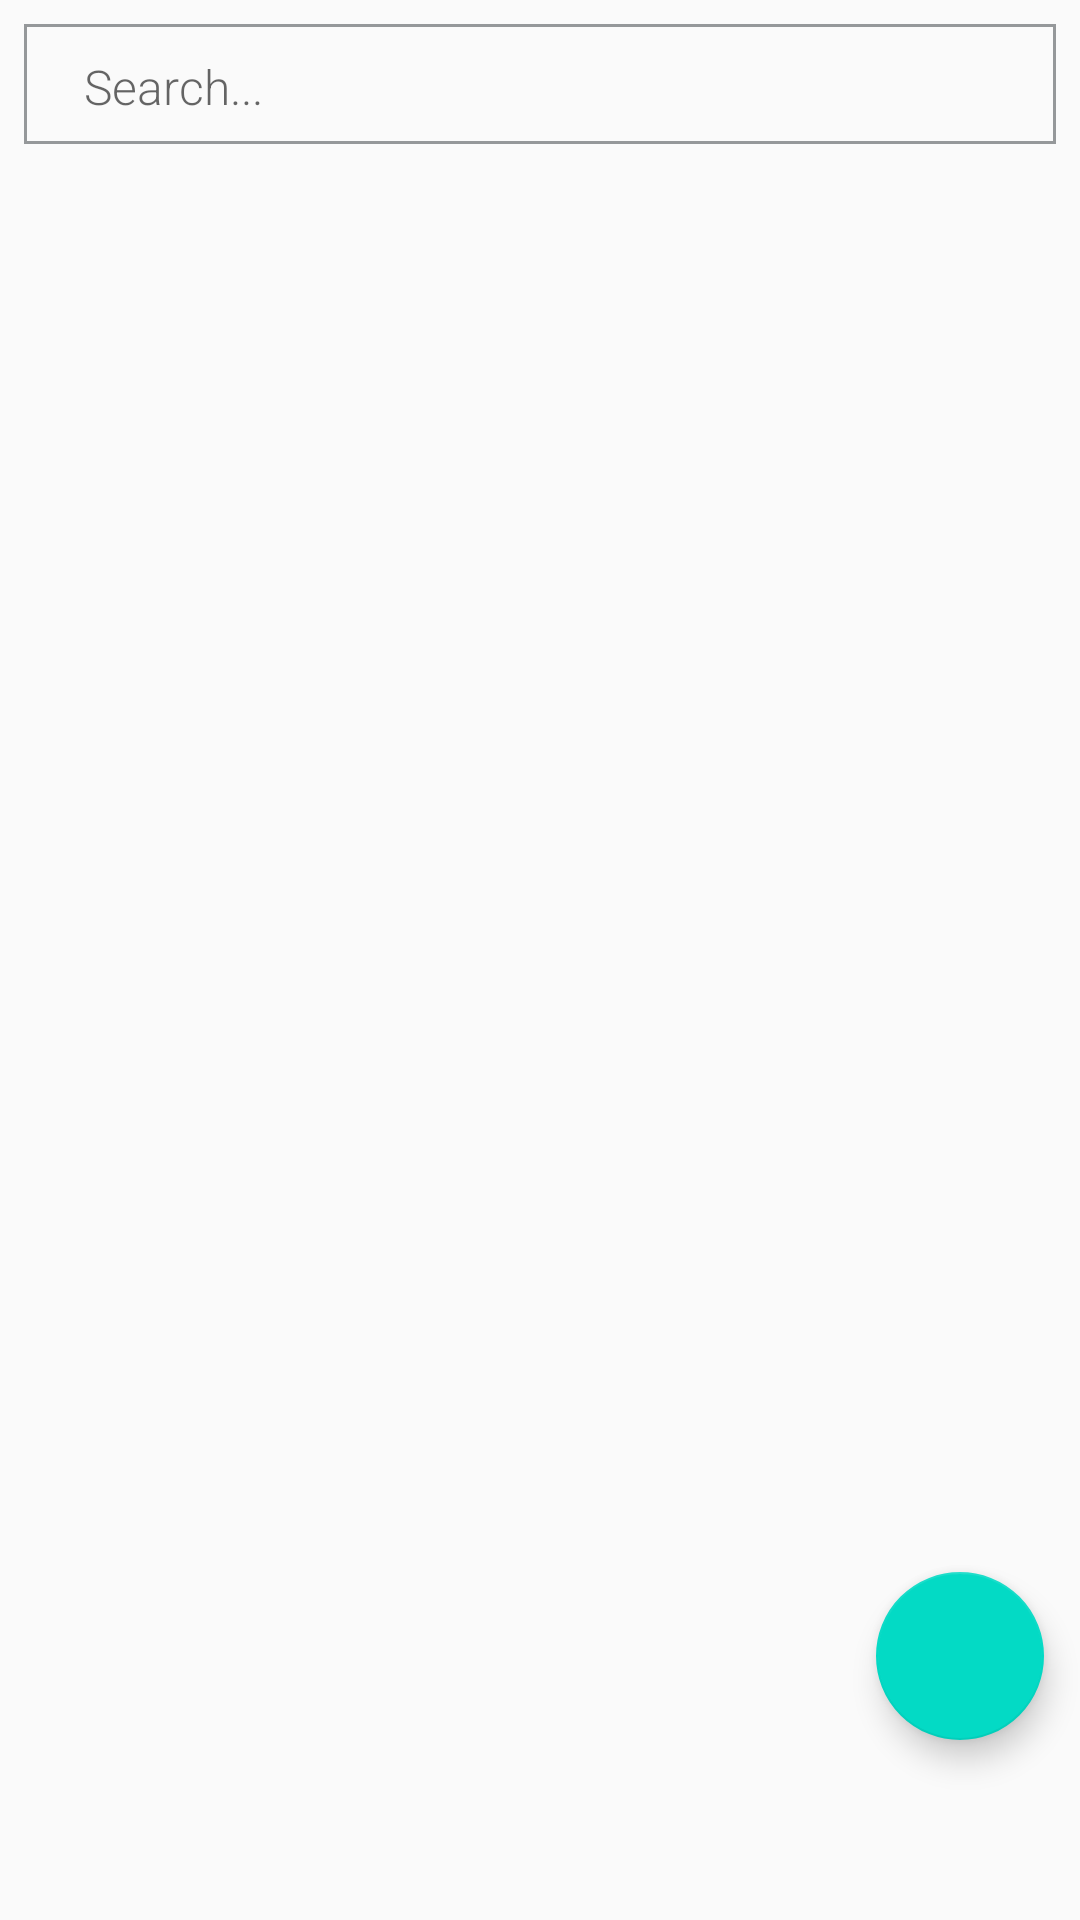

Produce the Android XML layout that renders to this screen, including the resource entries it uses.
<!-- AndroidManifest.xml: application theme AppTheme -->
<!-- res/layout/fragment_birthdays.xml -->
<?xml version="1.0" encoding="utf-8"?>
<androidx.constraintlayout.widget.ConstraintLayout xmlns:android="http://schemas.android.com/apk/res/android"
    xmlns:app="http://schemas.android.com/apk/res-auto"
    xmlns:tools="http://schemas.android.com/tools"
    android:layout_width="match_parent"
    android:layout_height="match_parent"
    tools:context=".ui.birthdays.BirthdaysFragment">


    <androidx.constraintlayout.widget.ConstraintLayout
        android:id="@+id/relativelayout"
        android:layout_width="match_parent"
        android:layout_height="wrap_content"
        app:layout_constraintEnd_toEndOf="parent"
        app:layout_constraintStart_toStartOf="parent"
        app:layout_constraintTop_toTopOf="parent"
        android:focusableInTouchMode="true">

        <EditText
            android:id="@+id/searchbox"
            android:layout_width="match_parent"
            android:layout_height="40dp"
            android:layout_marginTop="8dp"
            android:layout_marginEnd="8dp"
            android:layout_marginStart="8dp"
            android:layout_marginBottom="8dp"
            android:background="@drawable/search_layout"
            android:ems="10"
            android:fontFamily="sans-serif-light"
            android:hint="Search..."
            android:inputType="textCapSentences"
            android:paddingLeft="20dp"
            android:paddingTop="10dp"
            android:paddingRight="20dp"
            android:paddingBottom="10dp"
            android:textSize="16sp"
            app:layout_constraintBottom_toBottomOf="parent"
            app:layout_constraintEnd_toEndOf="parent"
            app:layout_constraintStart_toStartOf="parent"
            app:layout_constraintTop_toTopOf="parent" />



    </androidx.constraintlayout.widget.ConstraintLayout>

    <androidx.recyclerview.widget.RecyclerView
        android:id="@+id/birthdays_list"
        android:layout_width="match_parent"
        android:layout_height="match_parent"
        android:layout_marginTop="50dp"
        android:layout_marginBottom="75dp"
        app:layout_constraintBottom_toBottomOf="parent"
        app:layout_constraintEnd_toEndOf="parent"
        app:layout_constraintStart_toStartOf="parent"
        app:layout_constraintTop_toBottomOf="@+id/relativelayout"
        tools:listitem="@layout/recycler_birthdays" />

    <com.google.android.material.floatingactionbutton.FloatingActionButton
        android:id="@+id/fab_add_birthday"
        android:layout_width="wrap_content"
        android:layout_height="wrap_content"
        android:layout_marginEnd="12dp"
        android:layout_marginBottom="60dp"
        app:maxImageSize="56dp"
        android:clickable="true"
        app:layout_constraintBottom_toBottomOf="parent"
        android:padding="5dp"
        android:src="@drawable/ic_add_black_24dp"
        app:layout_constraintEnd_toEndOf="parent" />

</androidx.constraintlayout.widget.ConstraintLayout>
<!-- res/layout/recycler_birthdays.xml (included above) -->
<androidx.cardview.widget.CardView xmlns:android="http://schemas.android.com/apk/res/android"
    android:layout_width="match_parent"
    android:layout_height="wrap_content"
    android:layout_marginStart="8dp"
    android:layout_marginTop="8dp"
    android:layout_marginEnd="8dp">

    <LinearLayout
        android:layout_width="match_parent"
        android:layout_height="match_parent"
        android:orientation="horizontal">

        <FrameLayout
            android:layout_width="wrap_content"
            android:layout_height="wrap_content"
            android:gravity="center"
            android:padding="15dp">

            <de.hdodenhof.circleimageview.CircleImageView xmlns:app="http://schemas.android.com/apk/res-auto"
                android:id="@+id/profile"
                android:layout_width="80dp"
                android:layout_height="80dp"
                android:gravity="center"
                android:src="@color/colorPrimaryDark" />

            <TextView
                android:id="@+id/letter"
                android:layout_width="80dp"
                android:layout_height="80dp"
                android:gravity="center"
                android:text="A"
                android:textColor="#FFFFFF"
                android:textSize="40dp"
                android:visibility="invisible" />

        </FrameLayout>

        <LinearLayout
            android:layout_width="wrap_content"
            android:layout_height="wrap_content"
            android:orientation="vertical"
            android:padding="15dp">

            <TextView
                android:id="@+id/name"
                android:layout_width="135dp"
                android:layout_height="wrap_content"
                android:layout_margin="2dp"
                android:text="Andrei Neagu"
                android:textSize="20sp"
                android:textStyle="bold" />

            <TextView
                android:id="@+id/birthdate"
                android:layout_width="wrap_content"
                android:layout_height="29dp"
                android:layout_margin="2dp"
                android:text="25-11-1997"
                android:textSize="14sp"
                android:textStyle="bold" />

            <TextView
                android:id="@+id/time_left"
                android:layout_width="wrap_content"
                android:layout_height="wrap_content"
                android:layout_margin="2dp"
                android:text="In 240 days"
                android:textSize="16sp"
                android:textStyle="normal" />

        </LinearLayout>
    </LinearLayout>


</androidx.cardview.widget.CardView>
<!-- resources referenced by this layout -->
<resources>
  <!-- drawable search_layout (drawable) -->
  <?xml version="1.0" encoding="utf-8"?>
  <shape xmlns:android="http://schemas.android.com/apk/res/android">
  
      <stroke android:color="#95989A" android:width="1dp" />
  
  </shape>
  <style name="AppTheme" parent="Theme.AppCompat.Light.DarkActionBar">
          
          <item name="colorPrimary">@color/colorPrimary</item>
          <item name="colorPrimaryDark">@color/colorPrimaryDark</item>
          <item name="colorAccent">@color/colorAccent</item>
      </style>
  <!-- not gathered from this repository: default colours our renderer supplied (Android Studio template values) -->
  <color name="colorPrimary">#FF6200EE</color>
  <color name="colorPrimaryDark">#FF3700B3</color>
  <color name="colorAccent">#FF03DAC5</color>
</resources>
